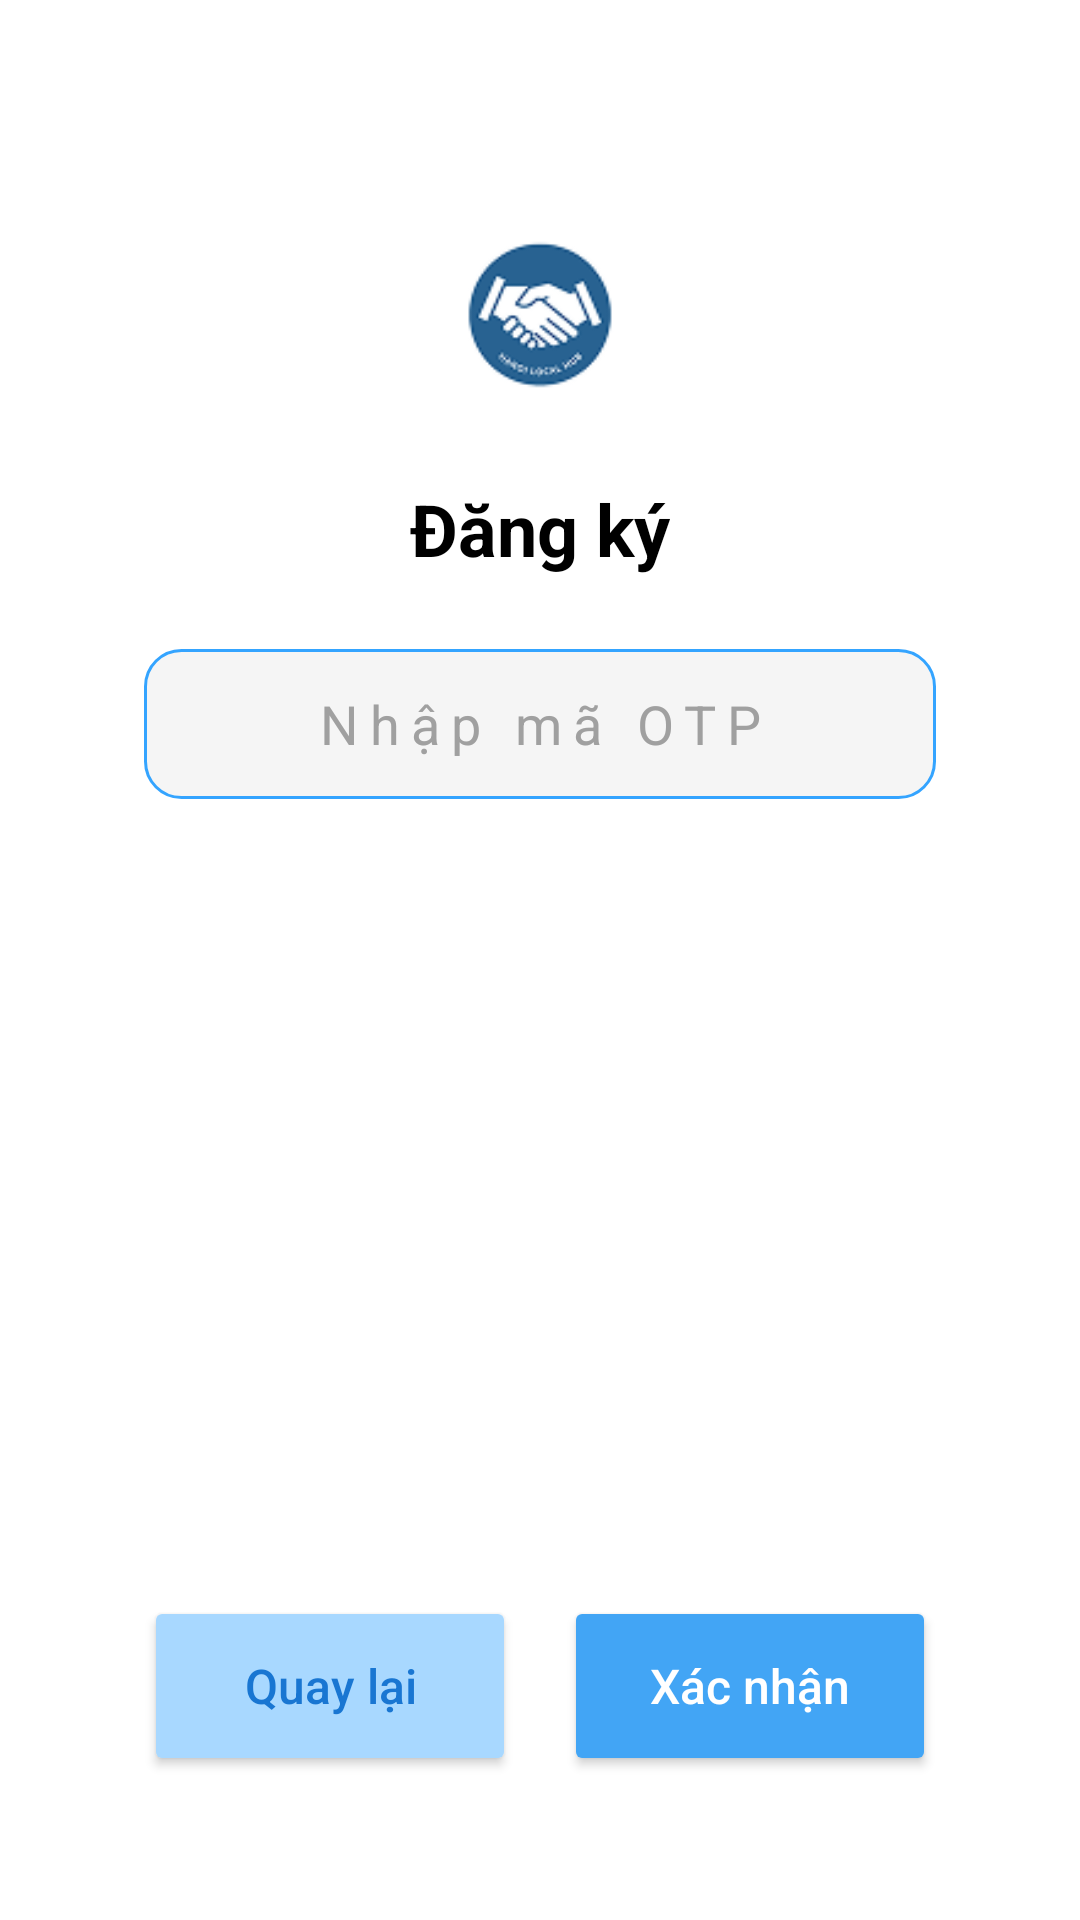

The Android layout XML behind this screen, and the referenced resources:
<!-- AndroidManifest.xml: application theme Theme.Hanoi_Local_Hub -->
<!-- res/layout/activity_verify_otp.xml -->
<?xml version="1.0" encoding="utf-8"?>
<androidx.constraintlayout.widget.ConstraintLayout xmlns:android="http://schemas.android.com/apk/res/android"
    xmlns:app="http://schemas.android.com/apk/res-auto"
    xmlns:tools="http://schemas.android.com/tools"
    android:layout_width="match_parent"
    android:layout_height="match_parent"
    android:background="#FFFFFF"
    tools:context=".VerifyOtpActivity">

    
    <ImageView
        android:id="@+id/logoImageView"
        android:layout_width="80dp"
        android:layout_height="80dp"
        android:layout_marginTop="64dp"
        app:srcCompat="@drawable/logo"
        app:layout_constraintTop_toTopOf="parent"
        app:layout_constraintStart_toStartOf="parent"
        app:layout_constraintEnd_toEndOf="parent" />

    
    <TextView
        android:id="@+id/verifyTitleTextView"
        android:layout_width="wrap_content"
        android:layout_height="wrap_content"
        android:layout_marginTop="16dp"
        android:text="Đăng ký"
        android:textColor="#000000"
        android:textSize="24sp"
        android:textStyle="bold"
        app:layout_constraintTop_toBottomOf="@id/logoImageView"
        app:layout_constraintStart_toStartOf="parent"
        app:layout_constraintEnd_toEndOf="parent" />

    
    <EditText
        android:id="@+id/otpEditText"
        android:layout_width="0dp"
        android:layout_height="50dp"
        android:layout_marginStart="48dp"
        android:layout_marginTop="24dp"
        android:layout_marginEnd="48dp"
        android:background="@drawable/rounded_edittext_background"
        android:hint="Nhập mã OTP"
        android:inputType="number"
        android:padding="12dp"
        android:textIsSelectable="true"
        android:focusable="true"
        android:clickable="true"
        android:textColorHint="#A0A0A0"
        android:textAlignment="center"
        android:letterSpacing="0.2"
        app:layout_constraintTop_toBottomOf="@id/verifyTitleTextView"
        app:layout_constraintStart_toStartOf="parent"
        app:layout_constraintEnd_toEndOf="parent" />



    
    <Button
        android:id="@+id/backButton"
        android:layout_width="0dp"
        android:layout_height="60dp"
        android:layout_marginStart="48dp"
        android:layout_marginEnd="8dp"
        android:layout_marginBottom="48dp"
        android:backgroundTint="#A8D8FF"
        android:text="Quay lại"
        android:textAllCaps="false"
        android:textColor="#1976D2"
        android:textSize="16sp"
        app:cornerRadius="24dp"
        app:layout_constraintBottom_toBottomOf="parent"
        app:layout_constraintStart_toStartOf="parent"
        app:layout_constraintEnd_toStartOf="@id/verifyButton" />

    <Button
        android:id="@+id/verifyButton"
        android:layout_width="0dp"
        android:layout_height="60dp"
        android:layout_marginStart="8dp"
        android:layout_marginEnd="48dp"
        android:layout_marginBottom="48dp"
        android:backgroundTint="#42A5F5"
        android:text="Xác nhận"
        android:textAllCaps="false"
        android:textColor="@android:color/white"
        android:textSize="16sp"
        app:cornerRadius="24dp"
        app:layout_constraintBottom_toBottomOf="parent"
        app:layout_constraintStart_toEndOf="@id/backButton"
        app:layout_constraintEnd_toEndOf="parent" />

</androidx.constraintlayout.widget.ConstraintLayout>
<!-- resources referenced by this layout -->
<resources>
  <!-- drawable logo: png bitmap (drawable, 6347 bytes) -->
  <!-- drawable rounded_edittext_background (drawable) -->
  <shape xmlns:android="http://schemas.android.com/apk/res/android">
      <solid android:color="#F5F5F5" />
      <corners android:radius="12dp" />
      <stroke android:width="1dp" android:color="#34A4FF" />
  </shape>
  <style name="Theme.Hanoi_Local_Hub" parent="Base.Theme.Hanoi_Local_Hub" />
  <style name="Base.Theme.Hanoi_Local_Hub" parent="Theme.Material3.DayNight.NoActionBar">
          
          
      </style>
</resources>
